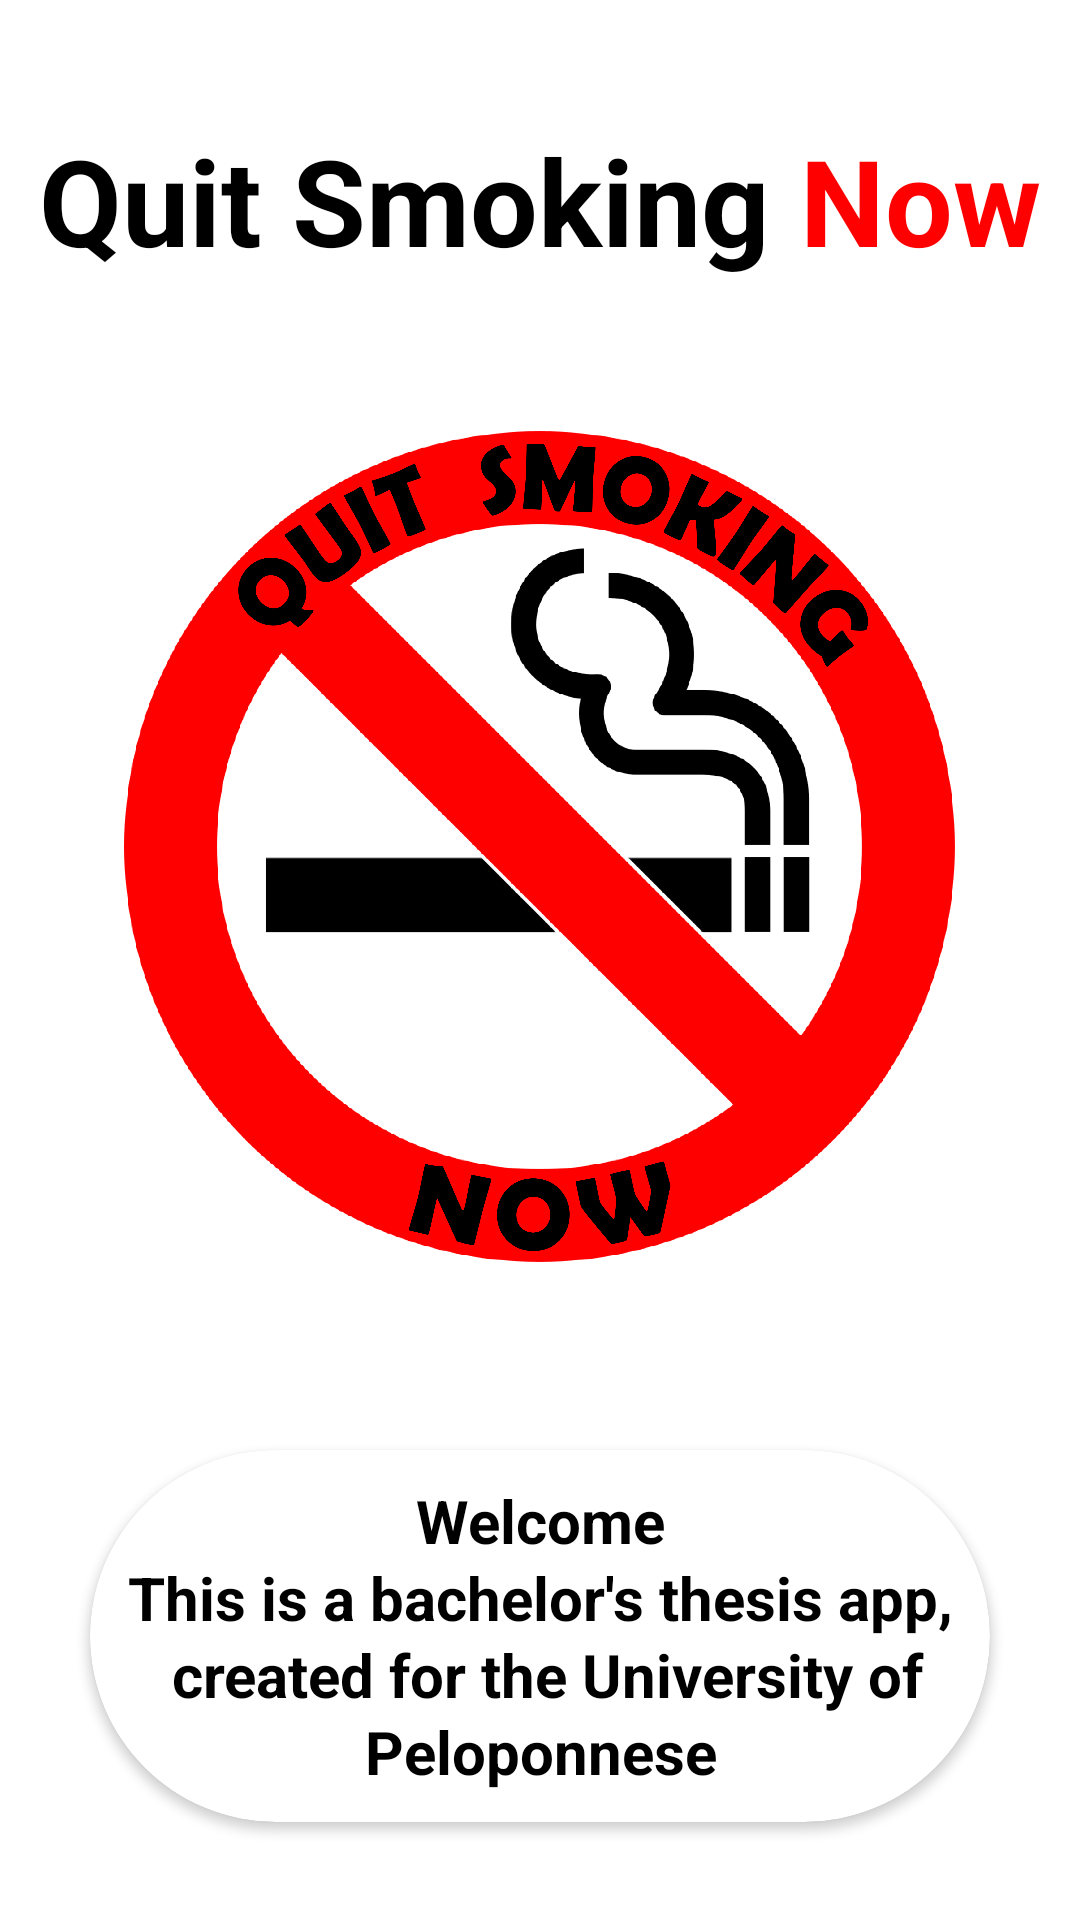

Android layout source for this screen:
<!-- AndroidManifest.xml: application theme Theme.QuitSmokingNow -->
<!-- res/layout/slider1.xml -->
<?xml version="1.0" encoding="utf-8"?>
<LinearLayout xmlns:android="http://schemas.android.com/apk/res/android"
    android:layout_width="match_parent"
    android:layout_height="match_parent"
    android:orientation="vertical"
    android:gravity="center_horizontal"
    android:background="@color/white"
    android:theme="@style/AppTheme.NoActionBar"
    xmlns:app="http://schemas.android.com/apk/res-auto">

    <TextView
        android:id="@+id/slider1"
        android:layout_width="wrap_content"
        android:layout_height="wrap_content"
        android:layout_marginTop="@dimen/intro_top_textview_marginTop"
        android:layout_marginBottom="@dimen/intro_top_textview_marginBottom"
        android:layout_marginStart="@dimen/intro_top_textview_marginStart"
        android:layout_marginEnd="@dimen/intro_top_textview_marginEnd"
        android:text="@string/app_name_2"
        android:textColor="@color/black"
        android:textSize="@dimen/intro_top_textview_font_size"
        android:textStyle="bold" />

    <ImageView
        android:id="@+id/imageView2"
        android:layout_width="@dimen/intro_ImageView_width"
        android:layout_height="@dimen/intro_ImageView_height"
        android:layout_marginTop="@dimen/intro_ImageView_marginTop"
        android:layout_marginBottom="@dimen/intro_ImageView_marginBottom"
        android:layout_marginStart="@dimen/intro_ImageView_marginStart"
        android:layout_marginEnd="@dimen/intro_ImageView_marginEnd"
        app:srcCompat="@drawable/launcher_logo_2" />

    <androidx.cardview.widget.CardView
        android:layout_width="wrap_content"
        android:layout_height="wrap_content"
        android:layout_marginStart="@dimen/intro_CardView_marginStart"
        android:layout_marginTop="@dimen/intro_CardView_marginTop"
        android:layout_marginBottom="@dimen/intro_CardView_marginBottom"
        android:layout_marginEnd="@dimen/intro_CardView_marginEnd"
        app:cardCornerRadius="100dp"
        android:background="@color/red"
        android:elevation="10dp">

        <TextView
            android:layout_width="wrap_content"
            android:layout_height="wrap_content"
            android:textStyle="bold"
            android:text="@string/string_university_of_peloponnese"
            android:textAlignment="center"
            android:gravity="center"
            android:layout_marginTop="@dimen/intro_CardView_textview_marginTop"
            android:layout_marginEnd="@dimen/intro_CardView_textview_marginEnd"
            android:layout_marginStart="@dimen/intro_CardView_textview_marginStart"
            android:layout_marginBottom="@dimen/intro_CardView_textview_marginBottom"
            android:lineSpacingExtra="2dp"
            android:textSize="@dimen/intro_CardView_textview_font_size"
            android:textColor="@color/black"/>
    </androidx.cardview.widget.CardView>

</LinearLayout>
<!-- resources referenced by this layout -->
<resources>
  <color name="black">#FF000000</color>
  <color name="red">#BA181B</color>
  <color name="white">#FFFFFFFF</color>
  <dimen name="intro_CardView_marginBottom">10dp</dimen>
  <dimen name="intro_CardView_marginEnd">30dp</dimen>
  <dimen name="intro_CardView_marginStart">30dp</dimen>
  <dimen name="intro_CardView_marginTop">20dp</dimen>
  <dimen name="intro_CardView_textview_font_size">20sp</dimen>
  <dimen name="intro_CardView_textview_marginBottom">10dp</dimen>
  <dimen name="intro_CardView_textview_marginEnd">10dp</dimen>
  <dimen name="intro_CardView_textview_marginStart">10dp</dimen>
  <dimen name="intro_CardView_textview_marginTop">10dp</dimen>
  <dimen name="intro_ImageView_height">280dp</dimen>
  <dimen name="intro_ImageView_marginBottom">40dp</dimen>
  <dimen name="intro_ImageView_marginEnd">20dp</dimen>
  <dimen name="intro_ImageView_marginStart">20dp</dimen>
  <dimen name="intro_ImageView_marginTop">40dp</dimen>
  <dimen name="intro_ImageView_width">280dp</dimen>
  <dimen name="intro_top_textview_font_size">40dp</dimen>
  <dimen name="intro_top_textview_marginBottom">10dp</dimen>
  <dimen name="intro_top_textview_marginEnd">10dp</dimen>
  <dimen name="intro_top_textview_marginStart">10dp</dimen>
  <dimen name="intro_top_textview_marginTop">40dp</dimen>
  <!-- drawable launcher_logo_2: png bitmap (drawable-v24, 241782 bytes) -->
  <string name="app_name_2">Quit Smoking <font color="#FF0000">Now</font></string>
  <string name="string_university_of_peloponnese">Welcome\nThis is a bachelor\'s thesis app,\n created for the University of Peloponnese</string>
  <style name="AppTheme.NoActionBar" parent="Theme.AppCompat.Light.NoActionBar">
          <item name="windowNoTitle">true</item>
          <item name="windowActionBar">false</item>
          <item name="android:windowFullscreen">false</item>
          <item name="android:windowContentOverlay">@null</item>
          <item name="android:statusBarColor" tools:targetApi="l">@color/red</item>
      </style>
  <style name="Theme.QuitSmokingNow" parent="Theme.MaterialComponents.DayNight.DarkActionBar">
          
          <item name="colorSecondary">@color/red</item>
          <item name="colorSecondaryVariant">@color/red</item>
          <item name="colorOnSecondary">@color/grey</item>
          
          <item name="colorSecondary" tools:ignore="DuplicateDefinition">@color/red</item>
          <item name="colorSecondaryVariant" tools:ignore="DuplicateDefinition">@color/red</item>
          <item name="colorOnSecondary" tools:ignore="DuplicateDefinition">@color/grey</item>
          
          <item name="android:statusBarColor" tools:targetApi="l">@color/grey</item>
          
      </style>
  <color name="grey">#93A8AC</color>
</resources>
